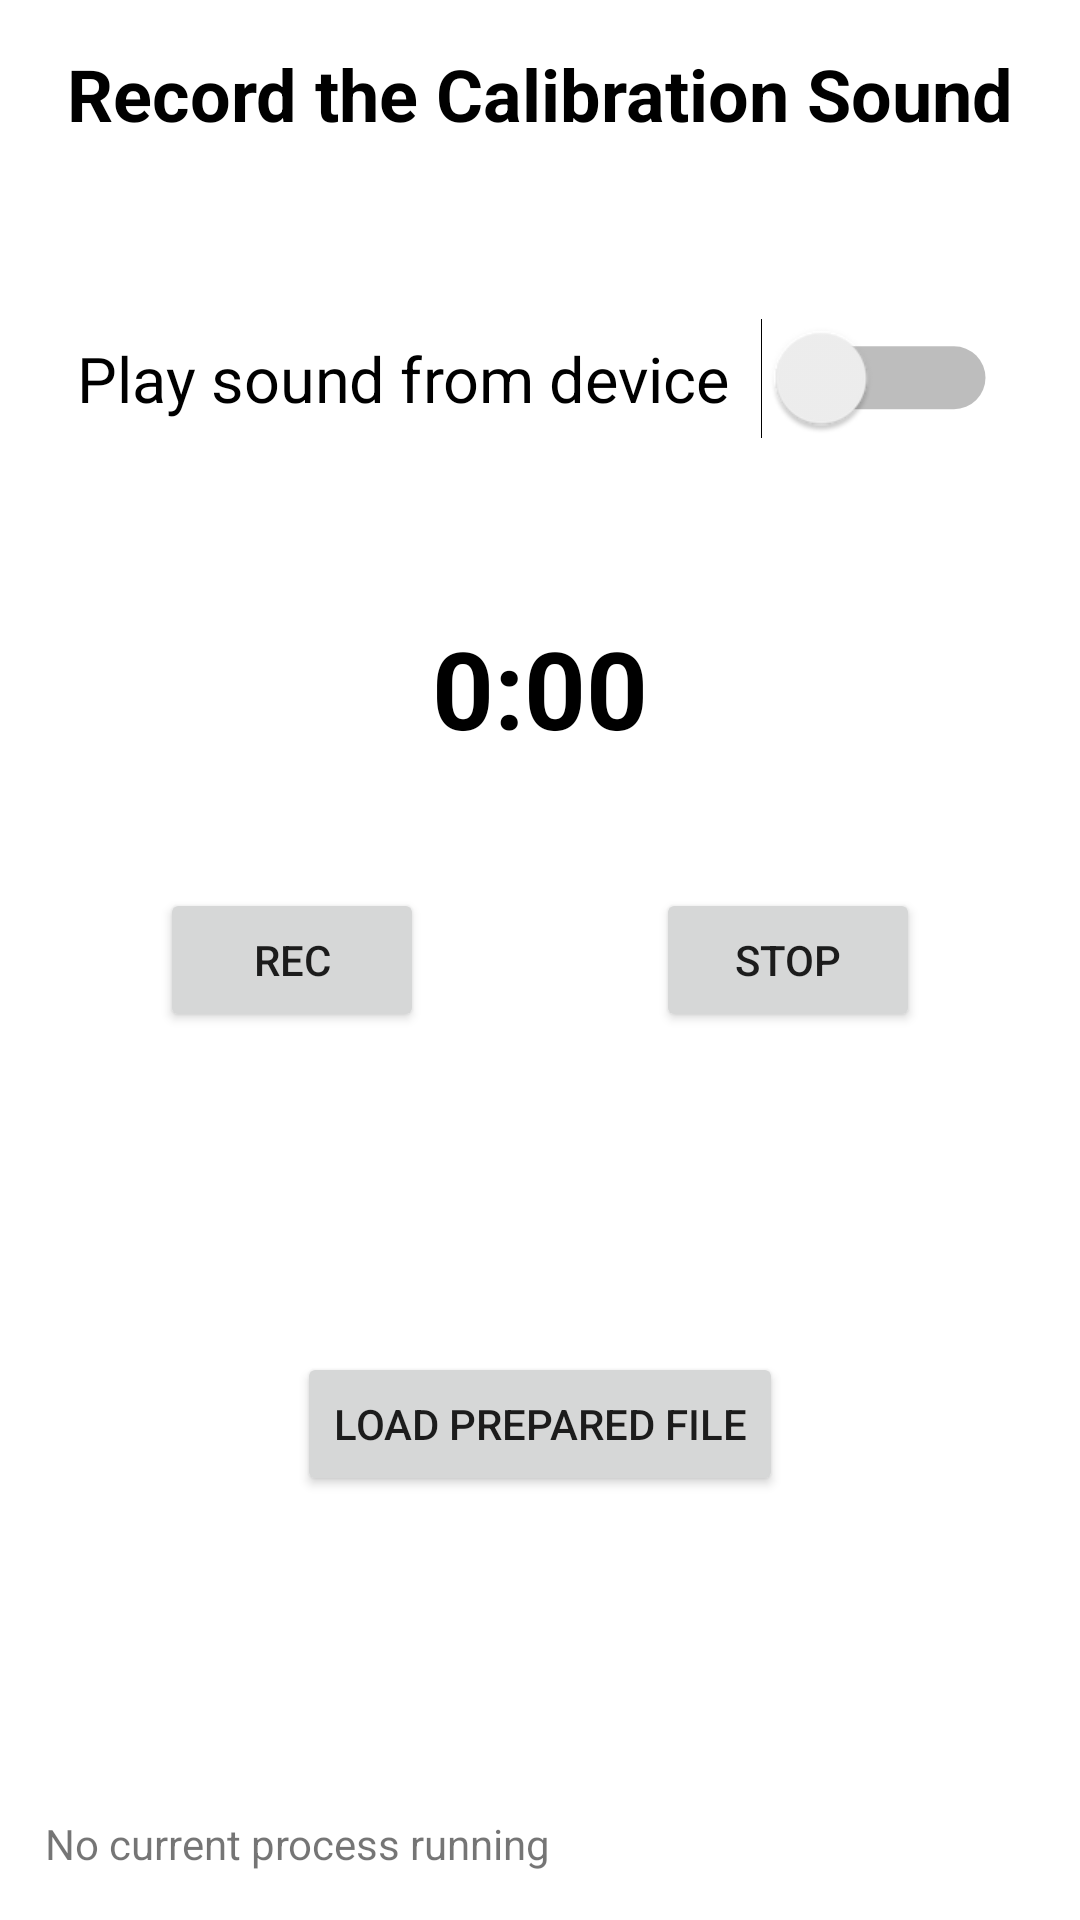

Produce the Android XML layout that renders to this screen, including the resource entries it uses.
<!-- AndroidManifest.xml: application theme AppTheme -->
<!-- res/layout/activity_calibrating.xml -->
<?xml version="1.0" encoding="utf-8"?>
<android.support.constraint.ConstraintLayout xmlns:android="http://schemas.android.com/apk/res/android"
    xmlns:app="http://schemas.android.com/apk/res-auto"
    xmlns:tools="http://schemas.android.com/tools"
    android:layout_width="match_parent"
    android:layout_height="match_parent"
    tools:context=".Calibrating"
    tools:layout_editor_absoluteY="25dp">

    <TextView
        android:id="@+id/textView8"
        android:layout_width="wrap_content"
        android:layout_height="wrap_content"
        android:layout_marginBottom="20dp"
        android:text="@string/_0_00"
        android:textColor="@android:color/black"
        android:textSize="36sp"
        android:textStyle="bold"
        app:layout_constraintBottom_toTopOf="@+id/rec2But"
        app:layout_constraintEnd_toEndOf="parent"
        app:layout_constraintStart_toStartOf="parent"
        app:layout_constraintTop_toTopOf="parent"
        app:layout_constraintVertical_bias="0.9"/>

    <Button
        android:id="@+id/rec2But"
        android:layout_width="wrap_content"
        android:layout_height="wrap_content"
        android:layout_marginEnd="24dp"
        android:drawableRight="@drawable/ic_fiber_manual_record_black_24dp"
        android:onClick="recClick"
        android:text="@string/rec"
        app:layout_constraintBottom_toBottomOf="parent"
        app:layout_constraintEnd_toStartOf="@+id/stop2But"
        app:layout_constraintStart_toStartOf="parent"
        app:layout_constraintTop_toTopOf="parent" />

    <Button
        android:id="@+id/stop2But"
        android:layout_width="wrap_content"
        android:layout_height="wrap_content"
        android:drawableRight="@drawable/ic_stop_black_24dp"
        android:onClick="stopClick"
        android:text="@string/stop"
        app:layout_constraintEnd_toEndOf="parent"
        app:layout_constraintBottom_toBottomOf="parent"
        app:layout_constraintStart_toEndOf="@+id/rec2But"
        app:layout_constraintTop_toTopOf="parent"/>

    <Button
        android:id="@+id/loadBut"
        android:layout_width="wrap_content"
        android:layout_height="wrap_content"
        android:onClick="loadClick"
        android:text="@string/load_prepared_file"
        app:layout_constraintBottom_toTopOf="@+id/textView2"
        app:layout_constraintTop_toBottomOf="@id/rec2But"
        app:layout_constraintEnd_toEndOf="parent"
        app:layout_constraintStart_toStartOf="parent" />

    <TextView
        android:id="@+id/textView2"
        android:layout_width="0dp"
        android:layout_height="wrap_content"
        android:layout_marginBottom="16dp"
        android:layout_marginEnd="15dp"
        android:layout_marginStart="15dp"
        android:text="@string/textview2"
        app:layout_constraintBottom_toBottomOf="parent"
        app:layout_constraintEnd_toEndOf="parent"
        app:layout_constraintStart_toStartOf="parent" />

    <TextView
        android:id="@+id/textView4"
        android:layout_width="wrap_content"
        android:layout_height="wrap_content"
        android:layout_marginTop="15dp"
        android:text="Record the Calibration Sound"
        android:textColor="@android:color/black"
        android:textSize="24sp"
        android:textStyle="bold"
        app:layout_constraintEnd_toEndOf="parent"
        app:layout_constraintStart_toStartOf="parent"
        app:layout_constraintTop_toTopOf="parent" />

    <Switch
        android:id="@+id/switch2"
        android:layout_width="wrap_content"
        android:layout_height="wrap_content"
        android:scaleX="1.5"
        android:scaleY="1.5"
        android:text="Play sound from device  "
        app:layout_constraintTop_toBottomOf="@id/textView4"
        app:layout_constraintBottom_toTopOf="@id/textView8"
        app:layout_constraintEnd_toEndOf="parent"
        app:layout_constraintStart_toStartOf="parent" />

</android.support.constraint.ConstraintLayout>
<!-- resources referenced by this layout -->
<resources>
  <string name="_0_00">0:00</string>
  <string name="load_prepared_file">Load Prepared File</string>
  <string name="rec">REC</string>
  <string name="stop">STOP</string>
  <string name="textview2">No current process running</string>
  <style name="AppTheme" parent="Theme.AppCompat.DayNight.NoActionBar">
          
          <item name="colorPrimary">@color/colorPrimary</item>
          <item name="colorPrimaryDark">@color/colorPrimaryDark</item>
          <item name="colorAccent">@color/colorAccent</item>
          <item name="android:colorBackground">@color/colorBackground</item>
      </style>
  <color name="colorPrimary">#583fff</color>
  <color name="colorPrimaryDark">#3700bb</color>
  <color name="colorAccent">#FF4081</color>
  <color name="colorBackground">#ffffff</color>
</resources>
